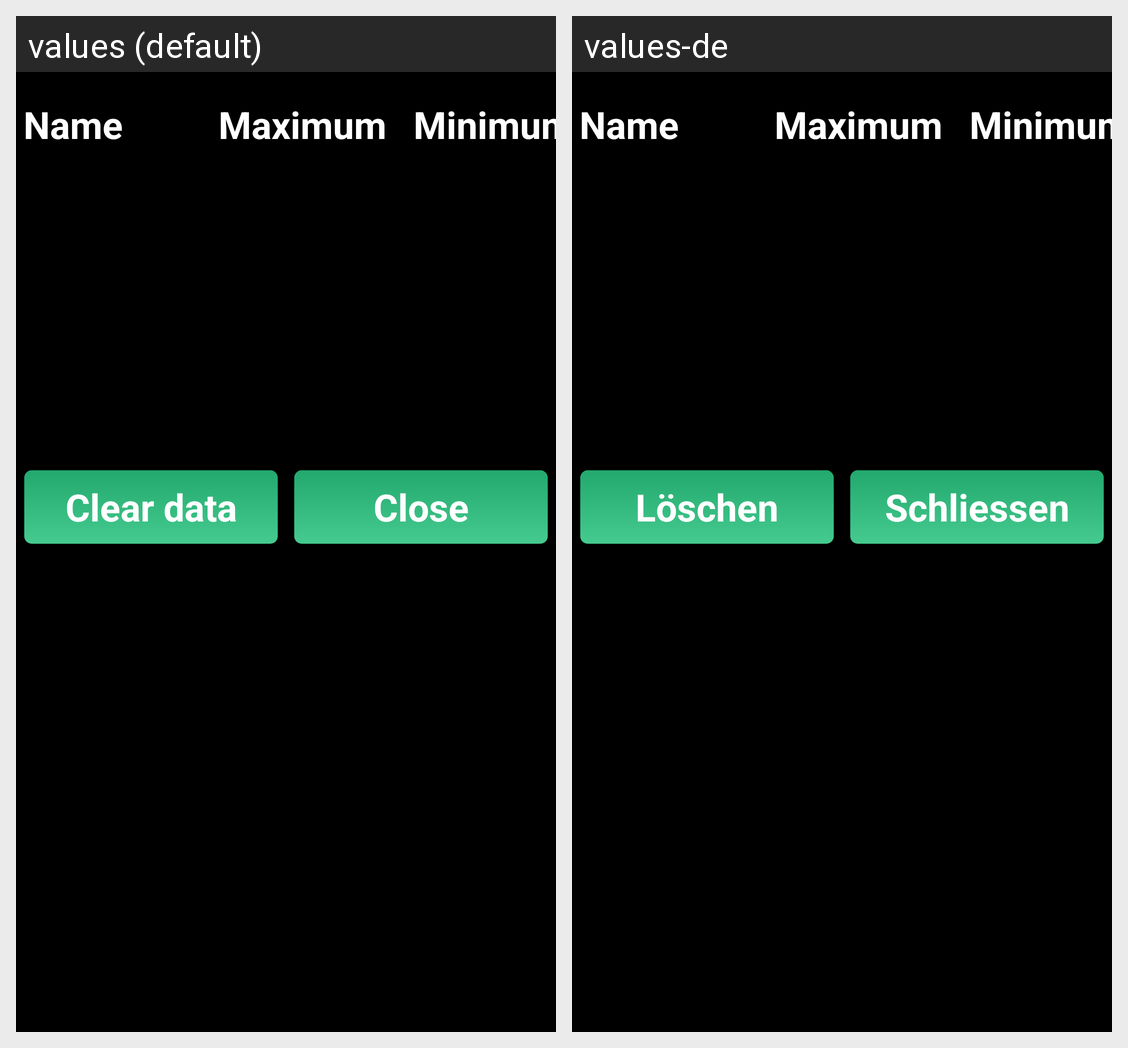

The Android screen above is rendered under two locales of the same app. Produce the string resources it draws, with the default and per-locale values.
Android screen res/layout/dialog_batchlist.xml rendered under 2 locales, left to right: values (default), values-de. Device: Nexus 5 (rendered at 1080×1920; each locale shown at half size, 540×960, under a caption strip naming it); theme android:Theme.Black.NoTitleBar.Fullscreen.
Strings drawn on this screen, with the default value and each locale's value (text and hints the layout hard-codes, and strings that could not be matched under every locale, appear in the picture but are not listed):

clear_data
  values: Clear data
  values-de: Löschen

close
  values: Close
  values-de: Schliessen
